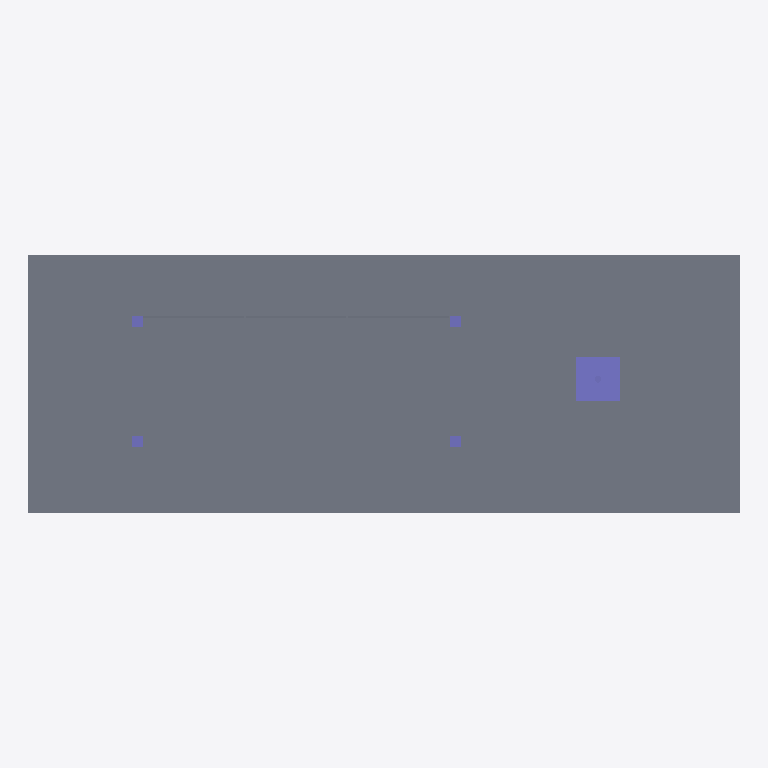
Plan cut of the same IFC building model at storey 'My Storey' (level 0.00 m, cut at 1.40 m), seen from above with north up, elements coloured by IFC class: 6 slabs (grey), 5 columns (violet). Cut surfaces are drawn darker.
Extent 6.5 m × 2.4 m × 3.1 m (x, y, z). Storeys (1): My Storey at 0.00 m. Elements (14): 9 IfcSlab, 5 IfcColumn.

HEADER;
FILE_DESCRIPTION(('ViewDefinition[DesignTransferView]'),'2;1');
FILE_NAME('s07.ifc','2026-10-24T06:06:14+08:00',(''),(''),'IfcOpenShell 0.8.5-post1','Bonsai 0.8.5-post1','Nobody');
FILE_SCHEMA(('IFC4'));
ENDSEC;
DATA;
#1=IFCPROJECT('3fr5JpurP4aBOdxt_hT2Qi',$,'My Project',$,$,$,$,(#10,#22),#5);
#27=IFCSITE('1nPzSt_Ff68fhs_sKmj_rv',$,'My Site',$,$,#50,$,$,$,$,$,$,$,$);
#33=IFCBUILDING('2WA4jr4T54q8sDWLVLD5n5',$,'My Building',$,$,#56,$,$,$,$,$,$);
#39=IFCBUILDINGSTOREY('1vyr2GCv16ORzmpXMvcQuu',$,'My Storey',$,$,#62,$,$,$,$);
#240=IFCSLAB('1r4ma0DVnA4feRSxjHvjHi',$,'Slab',$,$,#438,#255,$,$);
#291=IFCSLAB('1bh7DhGln2DOGm8B0kFgzY',$,'Slab',$,$,#299,#306,$,$);
#824=IFCSLAB('2PBjgLb9j0Zh6_S4BChIoB',$,'Slab',$,$,#1442,#839,$,$);
#1417=IFCCOLUMN('2ubWIKJ0X2Ff5qODICGla6',$,'Column',$,$,#1457,#1426,$,$);
#520=IFCSLAB('0A_hZHQpzDc9fFxpC9D0ND',$,'Slab',$,$,#547,#535,$,$);
#548=IFCSLAB('3dcFQshr5EjBLCsyODHR2P',$,'Slab',$,$,#574,#559,$,$);
#575=IFCSLAB('24CKgQEtb2lPAXvgDfE5O0',$,'Slab',$,$,#1437,#586,$,$);
#69=IFCCOLUMN('3j_yOrEZX8lhUmwKaYrHO$',$,'Column',$,$,#144,#82,$,$);
#93=IFCCOLUMN('2Bo_rX8hz8BRHvP8xkdqO8',$,'Column',$,$,#423,#104,$,$);
#189=IFCCOLUMN('29vDDimYz2nReJXim0olPK',$,'Column',$,$,#433,#200,$,$);
#167=IFCCOLUMN('3C9MaUbXz45RH_u4bSkv0D',$,'Column',$,$,#428,#178,$,$);
ENDSEC;
